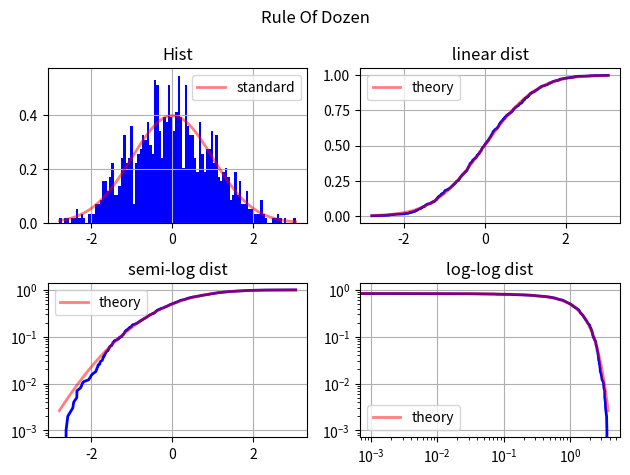
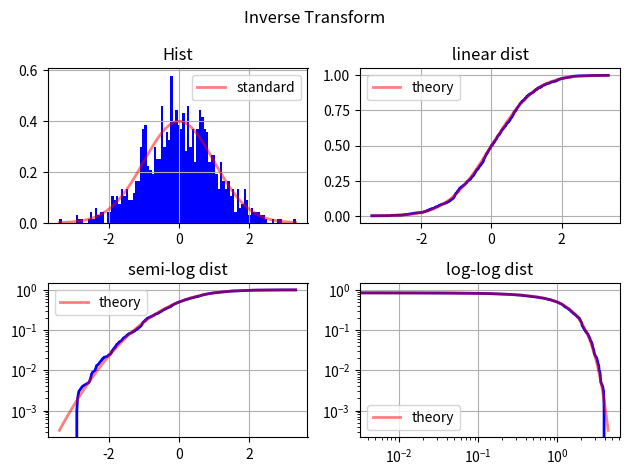
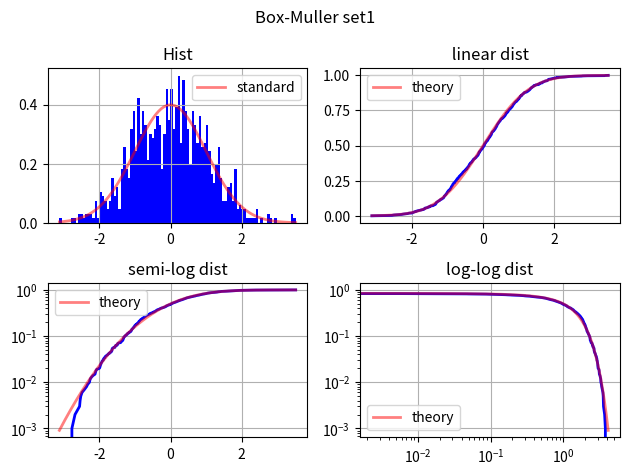
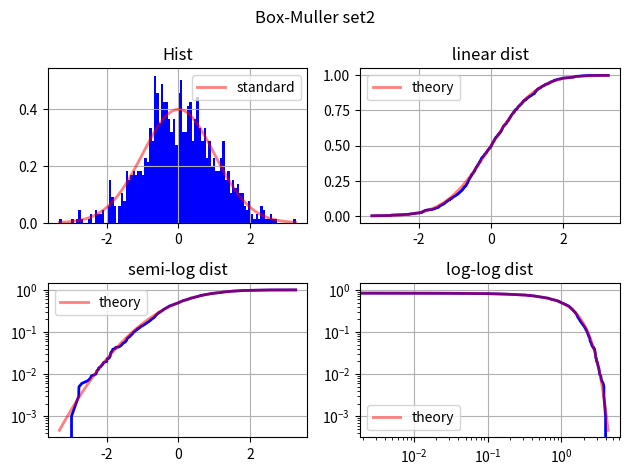

Write Python code to recreate these figures, in order.
import numpy as np
import matplotlib.pyplot as plt
from scipy.special import ndtri
from scipy.stats import norm


def rule_of_dozen(a=0, b=1, size =1000):
    rod = np.zeros(size)
    for i in range(len(rod)):
        v = np.random.uniform(a, b, 12)
        rod[i] = np.sum(v) - 6
    return rod


def inverse_transform(a=0, b=1, size=1000):
    invtrans = np.random.uniform(a, b, size)
    invtrans = np.sort(invtrans)
    val = np.zeros(invtrans.shape[0])
    for i in range(invtrans.shape[0]):
        val[i] = ndtri(invtrans[i])
    return val


def Box_Muller(a=0, b=1, size=1000):
    U1 = np.random.uniform(a, b, size)
    U2 = np.random.uniform(a, b, size)
    R = np.sqrt(-2 * np.log(U1))
    Theta = 2 * np.pi * U2
    X = R * np.cos(Theta)
    Y = R * np.sin(Theta)
    return X, Y


def empirical_distribution(data):
    v = np.zeros(data.shape[0])
    for i in range(data.shape[0]):
        v[i] = i / data.shape[0]
    return v


def plot1(dataset, mu, sigma, axis ):
    count, bins, ignored = axis.hist(dataset, 100, density=True, color='blue')
    axis.plot(bins, 1 / (sigma * np.sqrt(2 * np.pi)) *
             np.exp(- (bins - mu) ** 2 / (2 * sigma ** 2)),
             linewidth=2, color='r', label='standard', alpha=0.5)
    axis.legend()
    name = 'Hist'
    axis.set_title(name)
    axis.grid()



def plot2(dataset, mu, sigma, subplot):
    dataset = np.sort(dataset)
    y = np.linspace(0, 1, dataset.shape[0])
    k = np.linspace(min(dataset), max(dataset), dataset.shape[0])
    g = norm.cdf(k)
    subplot.plot(dataset, y,
             linewidth=2, color='blue')
    subplot.plot(k, g,
             linewidth=2, color='r', label='theory',alpha=0.5)
    subplot.legend()
    name = ' linear dist '
    subplot.set_title(name)
    subplot.grid()

def plot3(dataset, mu, sigma,subplot):
    dataset = np.sort(dataset)
    y = np.linspace(0, 1, dataset.shape[0])
    k = np.linspace(min(dataset), max(dataset), dataset.shape[0])
    g = norm.cdf(k)
    subplot.semilogy(dataset, y,
             linewidth=2, color='blue')
    subplot.semilogy(k, g,
             linewidth=2, color='r', label='theory',alpha=0.5)
    subplot.legend()
    name = 'semi-log dist'
    subplot.set_title(name)
    subplot.grid()


def plot4(dataset, mu, sigma, subplot):
    onlypositive = []
    for i in range(len(dataset)):
        if dataset[i]>0:
            onlypositive.append(dataset[i])
    onlypositive = np.sort(dataset)
    y = np.linspace(0, 1, onlypositive.shape[0])
    k = np.linspace(min(onlypositive), max(onlypositive), onlypositive.shape[0])
    g = norm.cdf(k)
    subplot.loglog(1-onlypositive, y,
             linewidth=2, color='blue')
    subplot.loglog(1-k, g,
             linewidth=2, color='r', label='theory',alpha=0.5)

    subplot.legend()
    name = 'log-log dist'
    subplot.set_title(name)
    subplot.grid()


def plots(dataset, name):
    mu, sigma = 0, 1
    figure, axis = plt.subplots(2, 2)
    figure.suptitle(name)

    plot1(dataset, mu, sigma, axis[0][0])
    plot2(dataset, mu, sigma, axis[0][1])
    plot3(dataset, mu, sigma, axis[1][0])
    plot4(dataset, mu, sigma, axis[1][1])
    figure.tight_layout()
    plt.show()

tw = rule_of_dozen()
it = inverse_transform()
bm1, bm2 = Box_Muller()


plots(tw, 'Rule Of Dozen')
plots(it, 'Inverse Transform')
plots(bm1, 'Box-Muller set1')
plots(bm2, 'Box-Muller set2')
